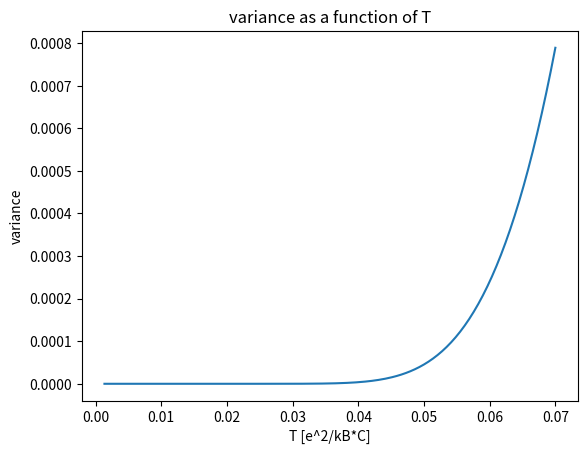

Generate this figure with matplotlib:
import numpy as np
import math
import matplotlib.pyplot as plt


def sum_np(n, T, p):
    beta = 1 / (2 * T)
    summ = float(0)
    for i in range(n):
        summ += (i ** p) * np.exp(-beta * i ** 2)
    return summ


m = 100
Temp = []
mult = 1
steps = 200
for i in range(steps):
    Temp.append(0.07 - ((0.07-0.001)/steps) * i)

variance = []
for t in Temp:
    variance.append(sum_np(m, t, 2)/sum_np(m, t, 0) - (sum_np(m, t, 1)/sum_np(m, t, 0)) ** 2)

plt.plot(Temp, variance)
plt.xlabel("T [e^2/kB*C]")
plt.ylabel("variance")
plt.title("variance as a function of T")
plt.show()
a = sum_np(m, 0.1, 2)
b = sum_np(m, 0.1, 1)**2
print(a,b)
print(Temp)
print(variance)
